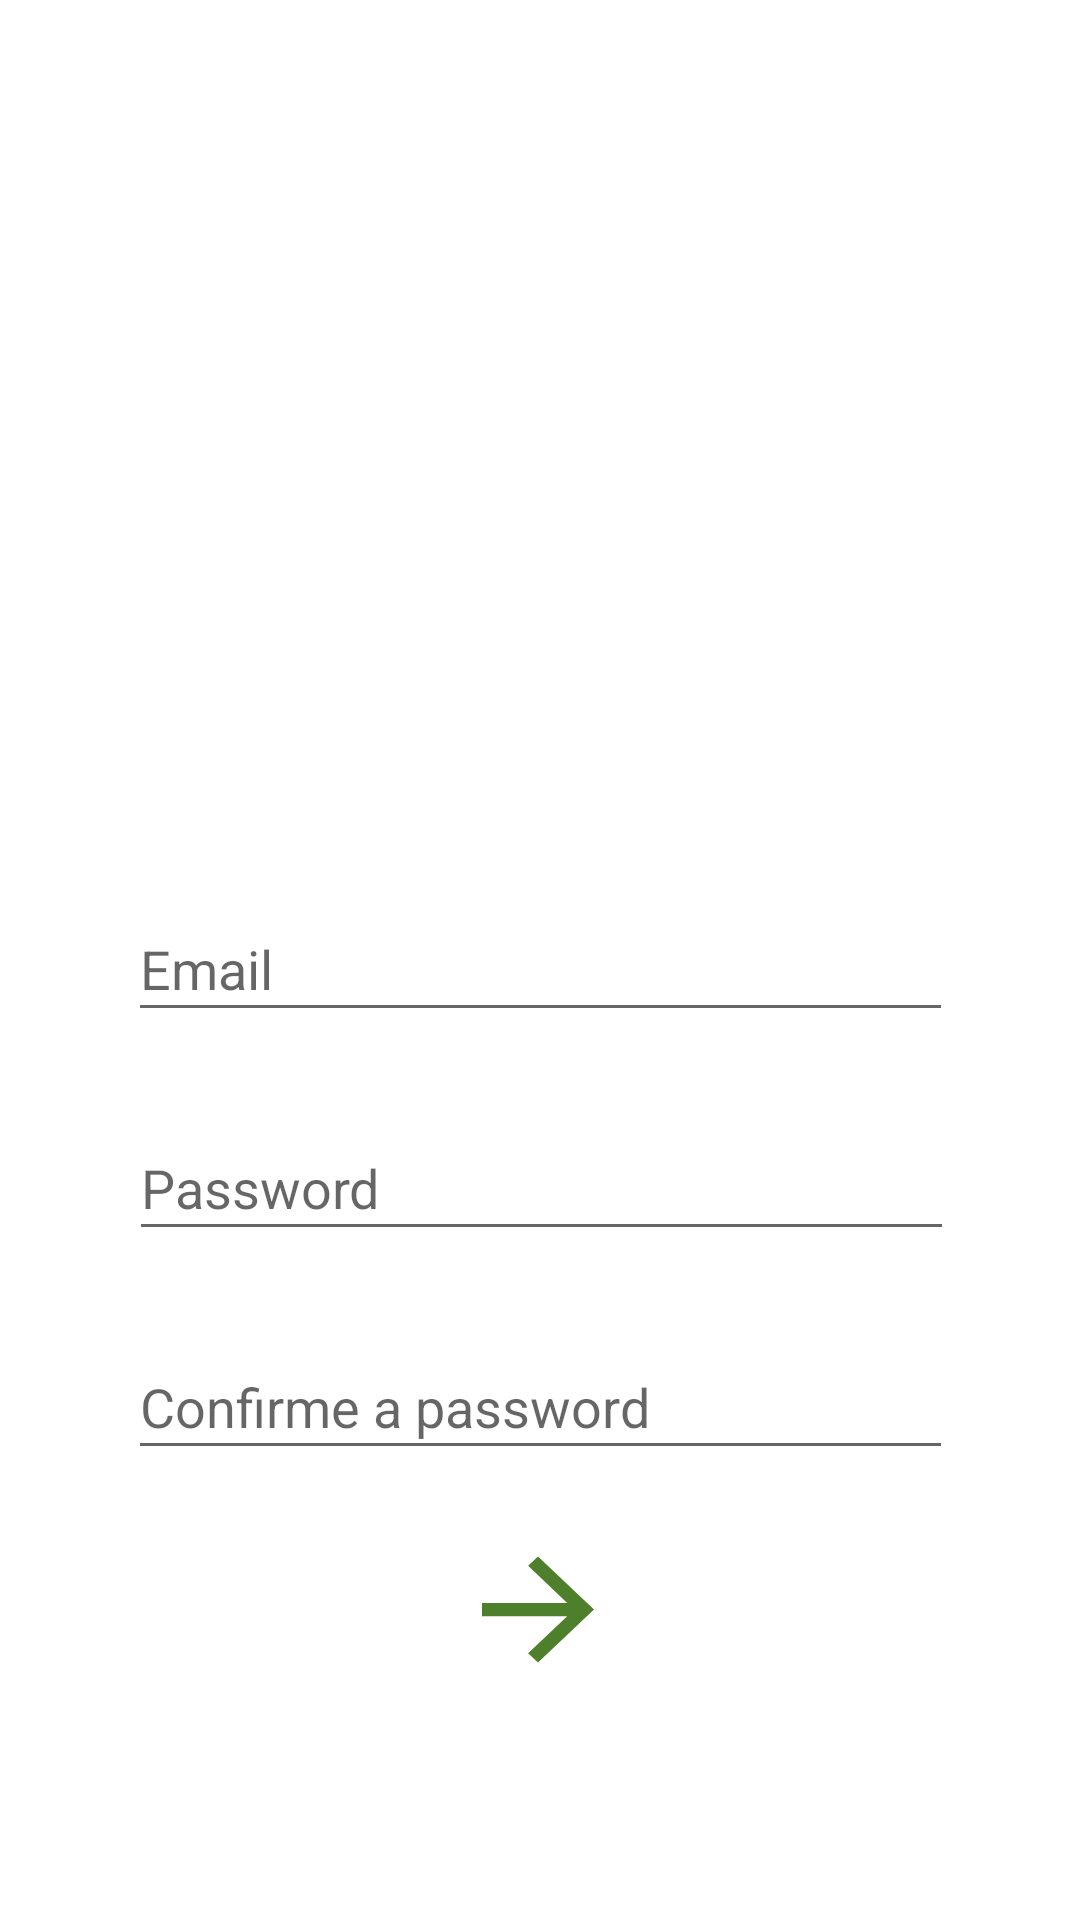

Layout XML and referenced resources for this Android screen:
<!-- AndroidManifest.xml: application theme Theme.PlantMe -->
<!-- res/layout/activity_registo.xml -->
<?xml version="1.0" encoding="utf-8"?>
<androidx.constraintlayout.widget.ConstraintLayout xmlns:android="http://schemas.android.com/apk/res/android"
    xmlns:app="http://schemas.android.com/apk/res-auto"
    xmlns:tools="http://schemas.android.com/tools"
    android:layout_width="match_parent"
    android:layout_height="match_parent"
    tools:context=".Registo">

    <ImageView
        android:id="@+id/imageView"
        android:layout_width="215dp"
        android:layout_height="215dp"
        android:layout_marginTop="56dp"
        app:layout_constraintEnd_toEndOf="parent"
        app:layout_constraintHorizontal_bias="0.502"
        app:layout_constraintStart_toStartOf="parent"
        app:layout_constraintTop_toTopOf="parent"
        android:foreground="@drawable/logo" />

    <EditText
        android:id="@+id/registoPassword"
        android:layout_width="275dp"
        android:layout_height="45dp"
        android:layout_marginTop="28dp"
        android:ems="10"
        android:hint="@string/password"
        android:inputType="textPassword"
        app:layout_constraintEnd_toEndOf="parent"
        app:layout_constraintHorizontal_bias="0.505"
        app:layout_constraintStart_toStartOf="parent"
        app:layout_constraintTop_toBottomOf="@+id/registoEmail" />

    <EditText
        android:id="@+id/registoPasswordConfirm"
        android:layout_width="275dp"
        android:layout_height="45dp"
        android:layout_marginTop="28dp"
        android:ems="10"
        android:hint="@string/confirmPassword"
        android:inputType="textPassword"
        app:layout_constraintEnd_toEndOf="parent"
        app:layout_constraintStart_toStartOf="parent"
        app:layout_constraintTop_toBottomOf="@+id/registoPassword" />

    <EditText
        android:id="@+id/registoEmail"
        android:layout_width="275dp"
        android:layout_height="45dp"
        android:layout_marginTop="28dp"
        android:ems="10"
        android:hint="@string/email"
        android:inputType="textEmailAddress"
        app:layout_constraintEnd_toEndOf="parent"
        app:layout_constraintStart_toStartOf="parent"
        app:layout_constraintTop_toBottomOf="@+id/imageView" />

    <ImageButton
        android:id="@+id/imageButton"
        android:layout_width="56dp"
        android:layout_height="53dp"
        android:layout_marginTop="20dp"
        android:background="@drawable/ic_baseline_arrow_forward_24"
        app:layout_constraintEnd_toEndOf="parent"
        app:layout_constraintHorizontal_bias="0.498"
        app:layout_constraintStart_toStartOf="parent"
        app:layout_constraintTop_toBottomOf="@+id/registoPasswordConfirm"
        android:onClick="backLogin"/>

</androidx.constraintlayout.widget.ConstraintLayout>
<!-- resources referenced by this layout -->
<resources>
  <!-- drawable ic_baseline_arrow_forward_24 (drawable) -->
  <vector android:autoMirrored="true" android:height="24dp"
      android:tint="#4E802C" android:viewportHeight="24"
      android:viewportWidth="24" android:width="24dp" xmlns:android="http://schemas.android.com/apk/res/android">
      <path android:fillColor="@android:color/white" android:pathData="M12,4l-1.41,1.41L16.17,11H4v2h12.17l-5.58,5.59L12,20l8,-8z"/>
  </vector>
  <!-- drawable logo: jpeg bitmap (drawable, 120379 bytes) -->
  <string name="confirmPassword">Confirme a password</string>
  <string name="email">Email</string>
  <string name="password">Password</string>
  <style name="Theme.PlantMe" parent="Theme.MaterialComponents.DayNight.DarkActionBar">
          
          <item name="colorPrimary">@color/purple_500</item>
          <item name="colorPrimaryVariant">@color/purple_700</item>
          <item name="colorOnPrimary">@color/white</item>
          
          <item name="colorSecondary">@color/teal_200</item>
          <item name="colorSecondaryVariant">@color/teal_700</item>
          <item name="colorOnSecondary">@color/black</item>
          
          <item name="android:statusBarColor" tools:targetApi="l">?attr/colorPrimaryVariant</item>
          
      </style>
  <!-- not gathered from this repository: default colours our renderer supplied (Android Studio template values) -->
  <color name="purple_500">#FF6200EE</color>
  <color name="purple_700">#FF3700B3</color>
  <color name="teal_200">#FF03DAC5</color>
  <color name="teal_700">#FF018786</color>
  <color name="black">#FF000000</color>
  <color name="white">#FFFFFFFF</color>
</resources>
